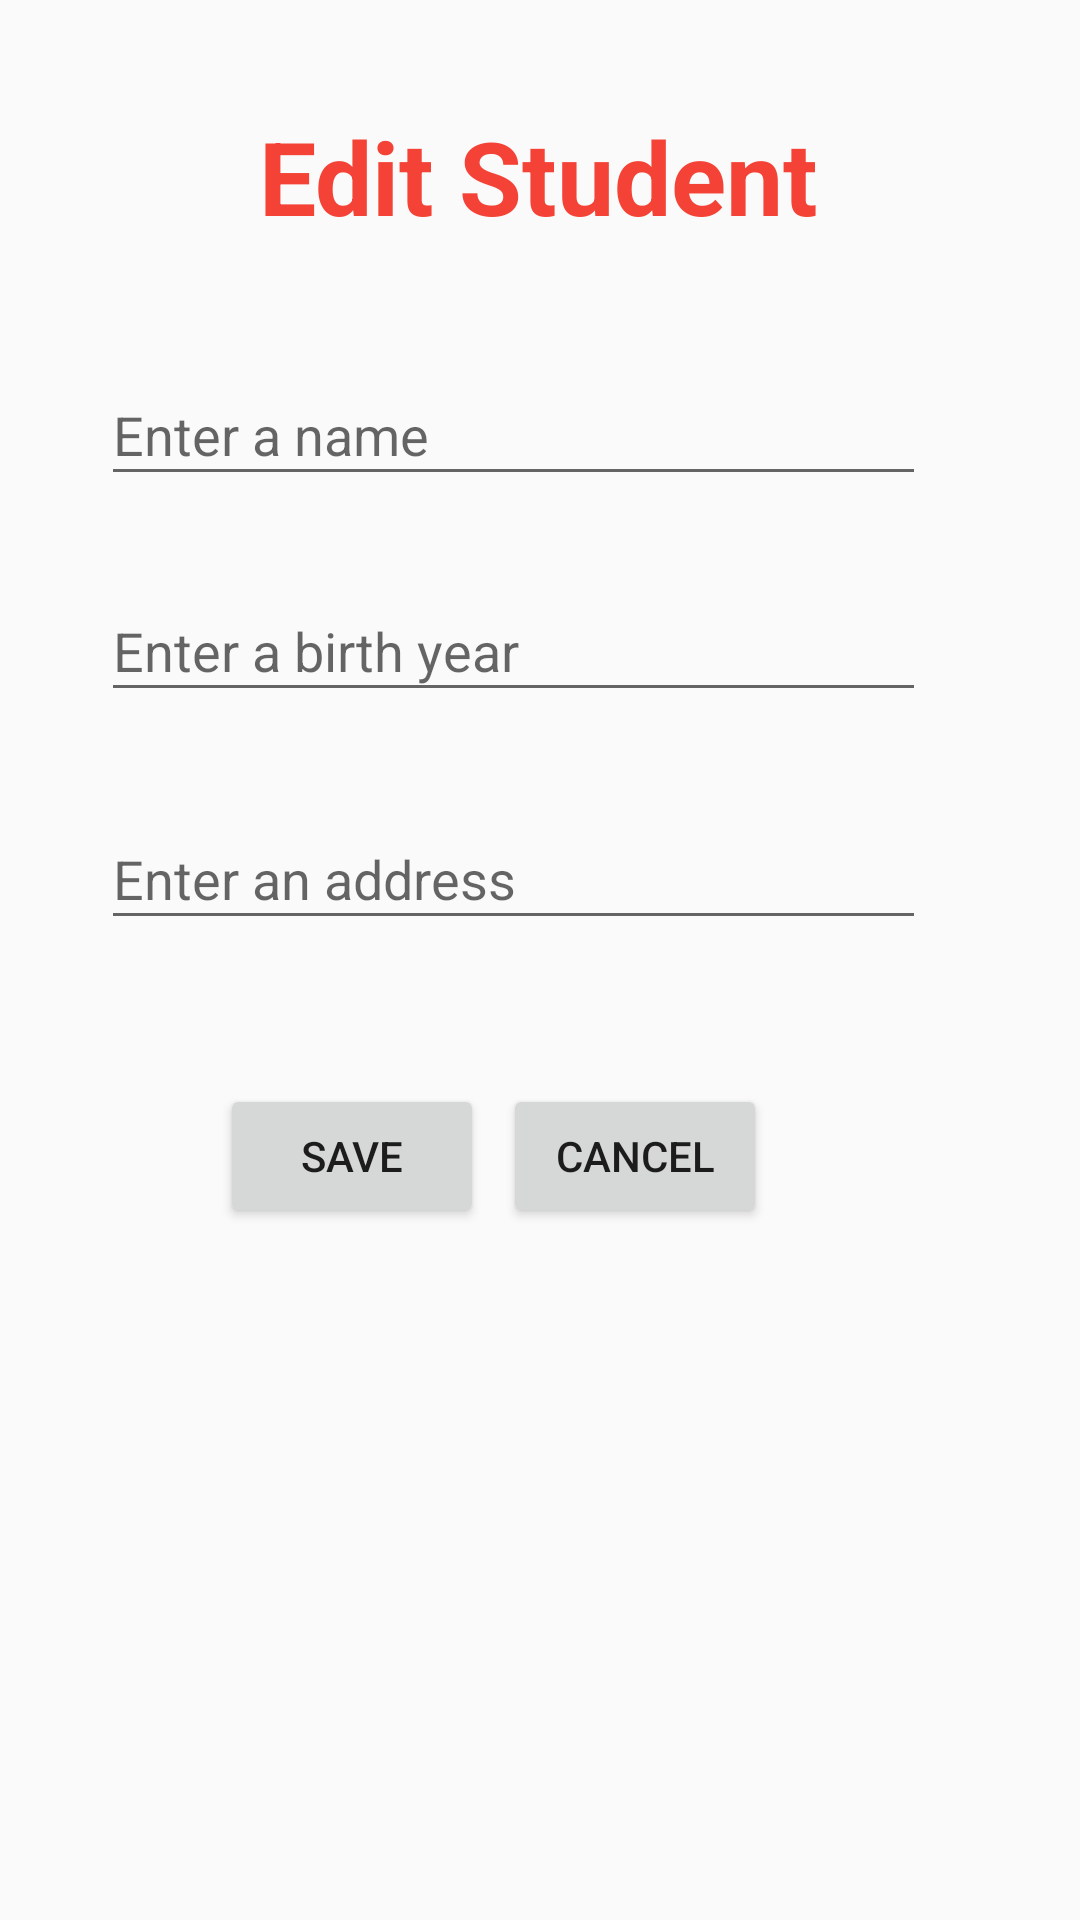

Here is an Android app screen rendered from its layout file. Give the layout XML and the strings, colors and styles it references.
<!-- AndroidManifest.xml: application theme Theme.AppCompat.Light -->
<!-- res/layout/activity_update_student.xml -->
<?xml version="1.0" encoding="utf-8"?>
<androidx.constraintlayout.widget.ConstraintLayout xmlns:android="http://schemas.android.com/apk/res/android"
    xmlns:app="http://schemas.android.com/apk/res-auto"
    xmlns:tools="http://schemas.android.com/tools"
    android:id="@+id/main"
    android:layout_width="match_parent"
    android:layout_height="match_parent"
    tools:context=".screen.UpdateStudentActivity">

    <TextView
        android:id="@+id/txtEditStudent"
        android:layout_width="wrap_content"
        android:layout_height="wrap_content"
        android:layout_marginTop="36dp"
        android:text="Edit Student"
        android:textColor="#F44336"
        android:textSize="34sp"
        android:textStyle="bold"
        app:layout_constraintEnd_toEndOf="parent"
        app:layout_constraintHorizontal_bias="0.498"
        app:layout_constraintStart_toStartOf="parent"
        app:layout_constraintTop_toTopOf="parent" />

    <EditText
        android:id="@+id/txtFullNameEditStudent"
        android:layout_width="275dp"
        android:layout_height="44dp"
        android:layout_marginTop="40dp"
        android:ems="10"
        android:hint="Enter a name"
        android:inputType="text"
        app:layout_constraintEnd_toEndOf="parent"
        app:layout_constraintHorizontal_bias="0.397"
        app:layout_constraintStart_toStartOf="parent"
        app:layout_constraintTop_toBottomOf="@+id/txtEditStudent" />

    <EditText
        android:id="@+id/txtBirthYearEditStudent"
        android:layout_width="275dp"
        android:layout_height="44dp"
        android:layout_marginTop="28dp"
        android:ems="10"
        android:hint="Enter a birth year"
        android:inputType="text"
        app:layout_constraintEnd_toEndOf="parent"
        app:layout_constraintHorizontal_bias="0.397"
        app:layout_constraintStart_toStartOf="parent"
        app:layout_constraintTop_toBottomOf="@+id/txtFullNameEditStudent" />

    <EditText
        android:id="@+id/txtAddressEditStudent"
        android:layout_width="275dp"
        android:layout_height="44dp"
        android:layout_marginTop="32dp"
        android:ems="10"
        android:hint="Enter an address"
        android:inputType="text"
        app:layout_constraintEnd_toEndOf="parent"
        app:layout_constraintHorizontal_bias="0.397"
        app:layout_constraintStart_toStartOf="parent"
        app:layout_constraintTop_toBottomOf="@+id/txtBirthYearEditStudent" />

    <Button
        android:id="@+id/btnSaveEditStudent"
        android:layout_width="wrap_content"
        android:layout_height="wrap_content"
        android:layout_marginTop="48dp"
        android:text="Save"
        app:layout_constraintEnd_toEndOf="parent"
        app:layout_constraintHorizontal_bias="0.269"
        app:layout_constraintStart_toStartOf="parent"
        app:layout_constraintTop_toBottomOf="@+id/txtAddressEditStudent" />

    <Button
        android:id="@+id/btnCancelEditStudent"
        android:layout_width="wrap_content"
        android:layout_height="wrap_content"
        android:layout_marginTop="48dp"
        android:text="Cancel"
        app:layout_constraintEnd_toEndOf="parent"
        app:layout_constraintHorizontal_bias="0.616"
        app:layout_constraintStart_toStartOf="parent"
        app:layout_constraintTop_toBottomOf="@+id/txtAddressEditStudent" />

</androidx.constraintlayout.widget.ConstraintLayout>
<!-- resources referenced by this layout -->
<resources>

</resources>
